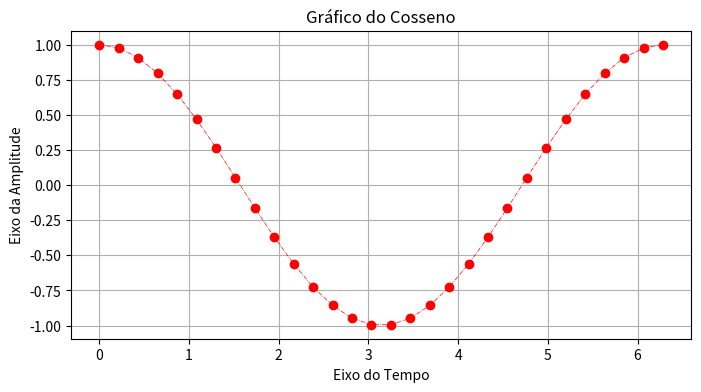

Write the Python code that produced this figure.
from matplotlib import pyplot as plt
import numpy as np

x = np.linspace(0, 2*np.pi, 30)
y = np.cos(x)

plt.figure(figsize=(8, 4))
plt.plot(x, y, 
         color="r", 
         lw=0.5, 
         marker="o", 
         linestyle="dashdot")
plt.grid(True)
plt.title("Gráfico do Cosseno")
plt.xlabel("Eixo do Tempo")
plt.ylabel("Eixo da Amplitude")
plt.show()